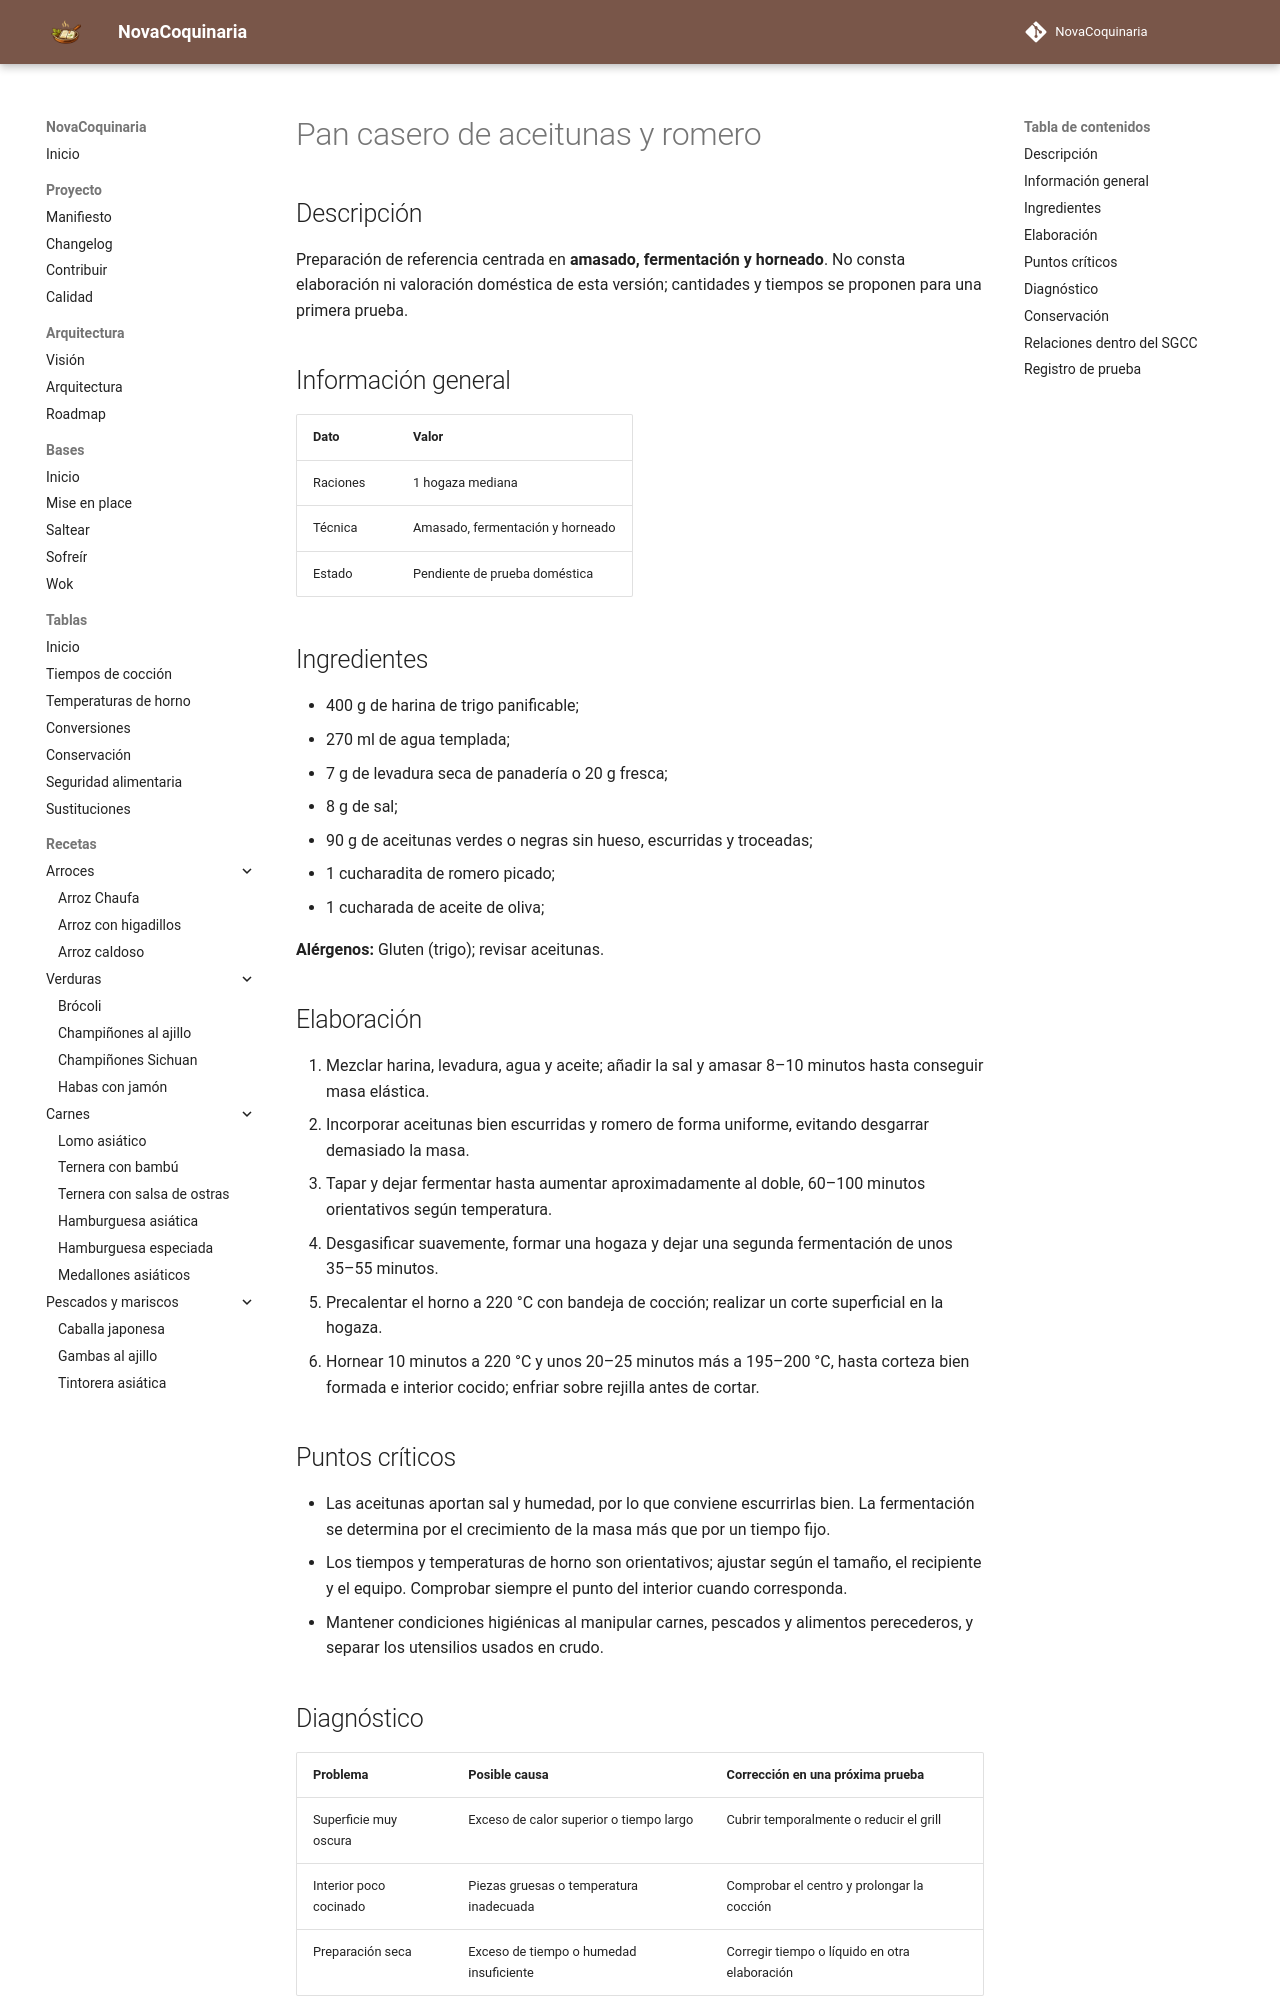

repository: fran-eliot/NovaCoquinaria · page: 10_Horno/pan_de_aceitunas_y_romero.html · generator: mkdocs

---
id: REC-270
tipo: receta
titulo: Pan casero de aceitunas y romero
categoria: Horno
estado: borrador
version: 1.0.0
ultima_revision: 2026-11-15
etiquetas:
  - horno
  - receta-propuesta
  - pendiente-de-prueba
---

# Pan casero de aceitunas y romero

## Descripción

Preparación de referencia centrada en **amasado, fermentación y horneado**. No consta elaboración ni valoración doméstica de esta versión; cantidades y tiempos se proponen para una primera prueba.

## Información general

| Dato | Valor |
|---|---|
| Raciones | 1 hogaza mediana |
| Técnica | Amasado, fermentación y horneado |
| Estado | Pendiente de prueba doméstica |

## Ingredientes

- 400 g de harina de trigo panificable;
- 270 ml de agua templada;
- 7 g de levadura seca de panadería o 20 g fresca;
- 8 g de sal;
- 90 g de aceitunas verdes o negras sin hueso, escurridas y troceadas;
- 1 cucharadita de romero picado;
- 1 cucharada de aceite de oliva;

**Alérgenos:** Gluten (trigo); revisar aceitunas.

## Elaboración

1. Mezclar harina, levadura, agua y aceite; añadir la sal y amasar 8–10 minutos hasta conseguir masa elástica.
2. Incorporar aceitunas bien escurridas y romero de forma uniforme, evitando desgarrar demasiado la masa.
3. Tapar y dejar fermentar hasta aumentar aproximadamente al doble, 60–100 minutos orientativos según temperatura.
4. Desgasificar suavemente, formar una hogaza y dejar una segunda fermentación de unos 35–55 minutos.
5. Precalentar el horno a 220 °C con bandeja de cocción; realizar un corte superficial en la hogaza.
6. Hornear 10 minutos a 220 °C y unos 20–25 minutos más a 195–200 °C, hasta corteza bien formada e interior cocido; enfriar sobre rejilla antes de cortar.

## Puntos críticos

- Las aceitunas aportan sal y humedad, por lo que conviene escurrirlas bien. La fermentación se determina por el crecimiento de la masa más que por un tiempo fijo.
- Los tiempos y temperaturas de horno son orientativos; ajustar según el tamaño, el recipiente y el equipo. Comprobar siempre el punto del interior cuando corresponda.
- Mantener condiciones higiénicas al manipular carnes, pescados y alimentos perecederos, y separar los utensilios usados en crudo.
